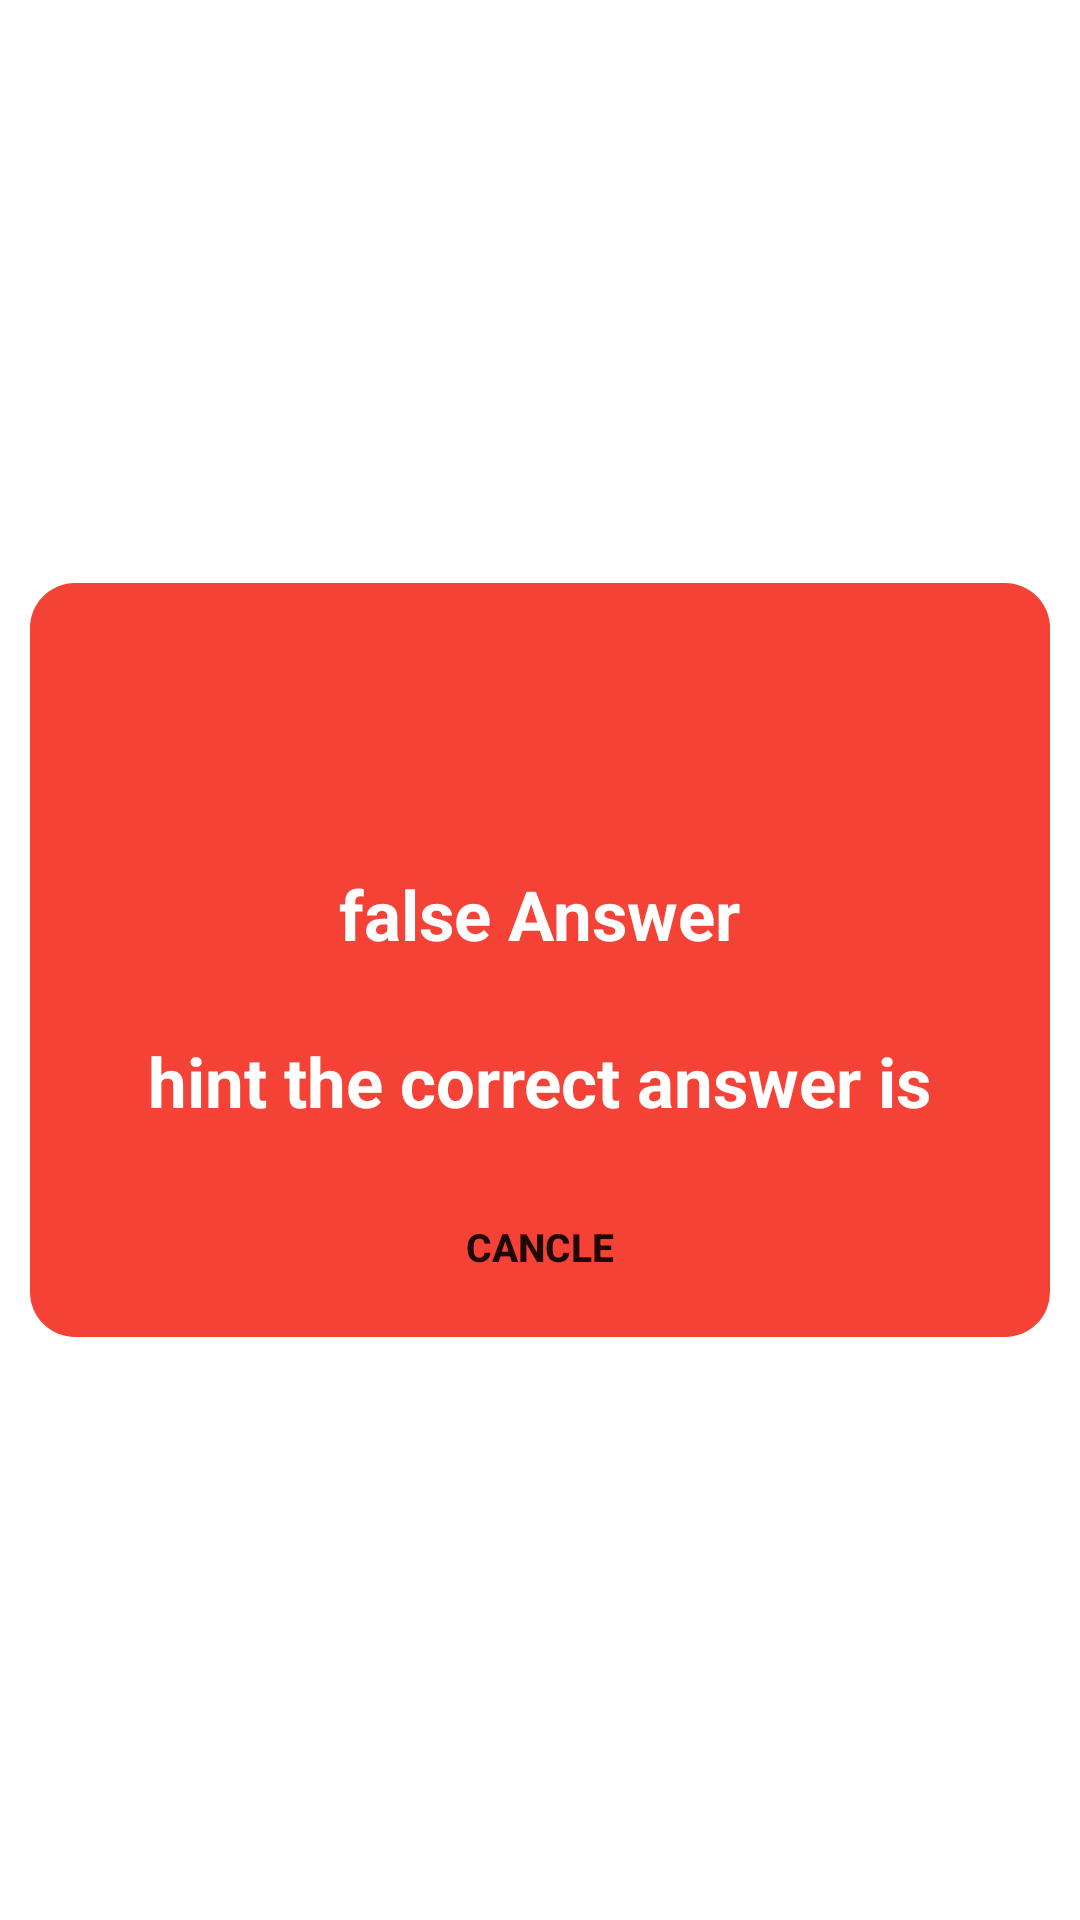

Produce the Android XML layout that renders to this screen, including the resource entries it uses.
<!-- AndroidManifest.xml: application theme Theme.GameFinalProject1 -->
<!-- res/layout/dialog_falseanswer.xml -->
<?xml version="1.0" encoding="utf-8"?>
<LinearLayout xmlns:android="http://schemas.android.com/apk/res/android"
    xmlns:app="http://schemas.android.com/apk/res-auto"
    android:layout_width="match_parent"
    android:layout_height="match_parent"
    android:gravity="center"
    android:orientation="vertical"
    android:padding="10dp"
    >
    <LinearLayout
        android:layout_width="match_parent"
        android:layout_height="wrap_content"
        android:layout_gravity="center"
        android:gravity="center"
        android:orientation="vertical"
        android:background="@drawable/shapefalse">


        <ImageView
            android:layout_width="50dp"
            android:layout_height="50dp"
            android:layout_gravity="center"
            android:layout_marginTop="20dp"
            android:padding="2dp"
            app:srcCompat="@drawable/wrong"
            app:tint="@color/white" />


        <TextView
            android:layout_width="wrap_content"
            android:layout_height="wrap_content"
            android:layout_marginTop="25dp"
            android:text="@string/false_answer"
            android:textColor="@color/white"
            android:textStyle="bold"
            android:textSize="23dp"
            />
        <TextView
            android:layout_width="wrap_content"
            android:layout_height="wrap_content"
            android:layout_marginTop="25dp"
            android:id="@+id/hint"
            android:hint="hint the correct answer is"
            android:textColorHint="@color/white"
            android:textColor="@color/white"
            android:textStyle="bold"
            android:textSize="23dp"
            />
        <androidx.appcompat.widget.AppCompatButton
            android:layout_width="wrap_content"
            android:layout_height="40dp"
            android:layout_marginTop="20dp"
            android:layout_marginBottom="10dp"
            android:text="@string/cancel"
            android:layout_marginLeft="20dp"
            android:layout_marginRight="20dp"
            android:elevation="8dp"
            android:textSize="13dp"
            android:id="@+id/cancel_button"
            android:background="@drawable/shapecancle"
            android:textStyle="bold"
            />
    </LinearLayout>

</LinearLayout>
<!-- resources referenced by this layout -->
<resources>
  <!-- drawable shapefalse (drawable) -->
  <?xml version="1.0" encoding="utf-8"?>
  <shape xmlns:android="http://schemas.android.com/apk/res/android"
      android:shape="rectangle">
      <corners android:radius="15dp"/>
      <solid android:color="#F44336"/>
  
  </shape>
  <string name="cancel">cancle</string>
  <string name="false_answer">false Answer</string>
  <style name="Theme.GameFinalProject1" parent="Theme.MaterialComponents.DayNight.NoActionBar">
          
          <item name="colorPrimary">@color/purple_500</item>
          <item name="colorPrimaryVariant">@color/purple_700</item>
          <item name="colorOnPrimary">@color/white</item>
          
          <item name="colorSecondary">@color/teal_200</item>
          <item name="colorSecondaryVariant">@color/teal_700</item>
          <item name="colorOnSecondary">@color/black</item>
          
          <item name="android:statusBarColor">?attr/colorPrimaryVariant</item>
          
      </style>
  <!-- not gathered from this repository: default colours our renderer supplied (Android Studio template values) -->
  <color name="purple_500">#FF6200EE</color>
  <color name="purple_700">#FF3700B3</color>
  <color name="teal_200">#FF03DAC5</color>
  <color name="teal_700">#FF018786</color>
  <color name="black">#FF000000</color>
  <color name="white">#FFFFFFFF</color>
</resources>
